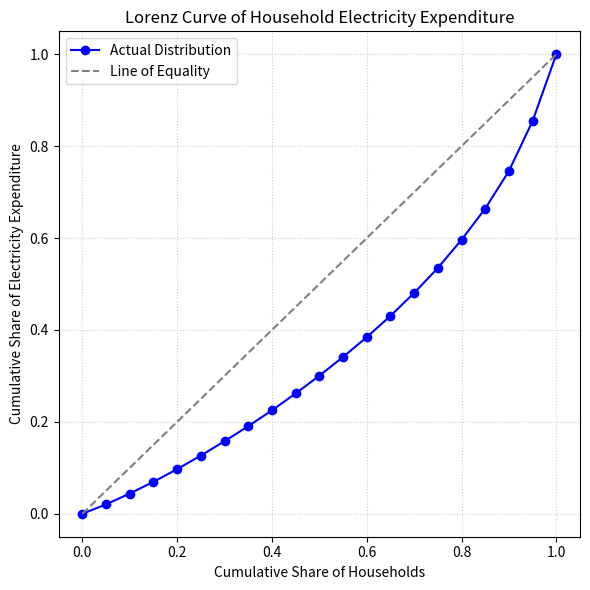

This figure's Python source:
import matplotlib.pyplot as plt
import numpy as np
import pandas as pd

# Monthly household electricity bills in rupees
monthly_bill = pd.Series([
    450,
    520,
    560,
    610,
    650,
    690,
    720,
    760,
    810,
    850,
    900,
    950,
    1020,
    1100,
    1200,
    1350,
    1500,
    1800,
    2400,
    3200,
])

# 1. Summary Statistics
mean_bill = monthly_bill.mean()
median_bill = monthly_bill.median()
q1 = monthly_bill.quantile(0.25)
q3 = monthly_bill.quantile(0.75)
std_bill = monthly_bill.std()

print("--- 1. Summary Statistics ---")
print(f"Mean: {mean_bill:.2f}")
print(f"Median: {median_bill:.2f}")
print(f"Q1 (25th percentile): {q1:.2f}")
print(f"Q3 (75th percentile): {q3:.2f}")
print(f"Standard Deviation: {std_bill:.2f}")


# 2. Gini Coefficient Calculation (using the standard relative mean absolute difference formula)
def calculate_gini(x):
  x = np.sort(np.array(x))
  n = len(x)
  cumulative_sum = np.sum(np.arange(1, n + 1) * x)
  return (2 * cumulative_sum) / (n * np.sum(x)) - (n + 1) / n


gini_coeff = calculate_gini(monthly_bill)
print(f"\n--- 2. Gini Coefficient ---")
print(f"Gini Coefficient: {gini_coeff:.4f}")

# 3. Lorenz Curve Data
x_sorted = np.sort(monthly_bill)
cum_households = np.linspace(0, 1, len(x_sorted) + 1)
cum_expenditure = np.insert(np.cumsum(x_sorted) / np.sum(x_sorted), 0, 0)

# Plotting Lorenz Curve
plt.figure(figsize=(6, 6))
plt.plot(
    cum_households,
    cum_expenditure,
    marker="o",
    color="b",
    label="Actual Distribution",
)
plt.plot([0, 1], [0, 1], color="gray", linestyle="--", label="Line of Equality")
plt.title("Lorenz Curve of Household Electricity Expenditure")
plt.xlabel("Cumulative Share of Households")
plt.ylabel("Cumulative Share of Electricity Expenditure")
plt.legend()
plt.grid(True, linestyle=":", alpha=0.6)
plt.tight_layout()
plt.savefig("lorenz_curve.png")
plt.show()

# 4. Top 20% Analysis
n_top_20 = int(np.ceil(0.20 * len(x_sorted)))
top_20_spending = np.sum(x_sorted[-n_top_20:])
total_spending = np.sum(x_sorted)
top_20_share = (top_20_spending / total_spending) * 100

print(f"\n--- 4. Top 20% Concentration ---")
print(f"Share of total expenditure by top 20% households: {top_20_share:.2f}%")
